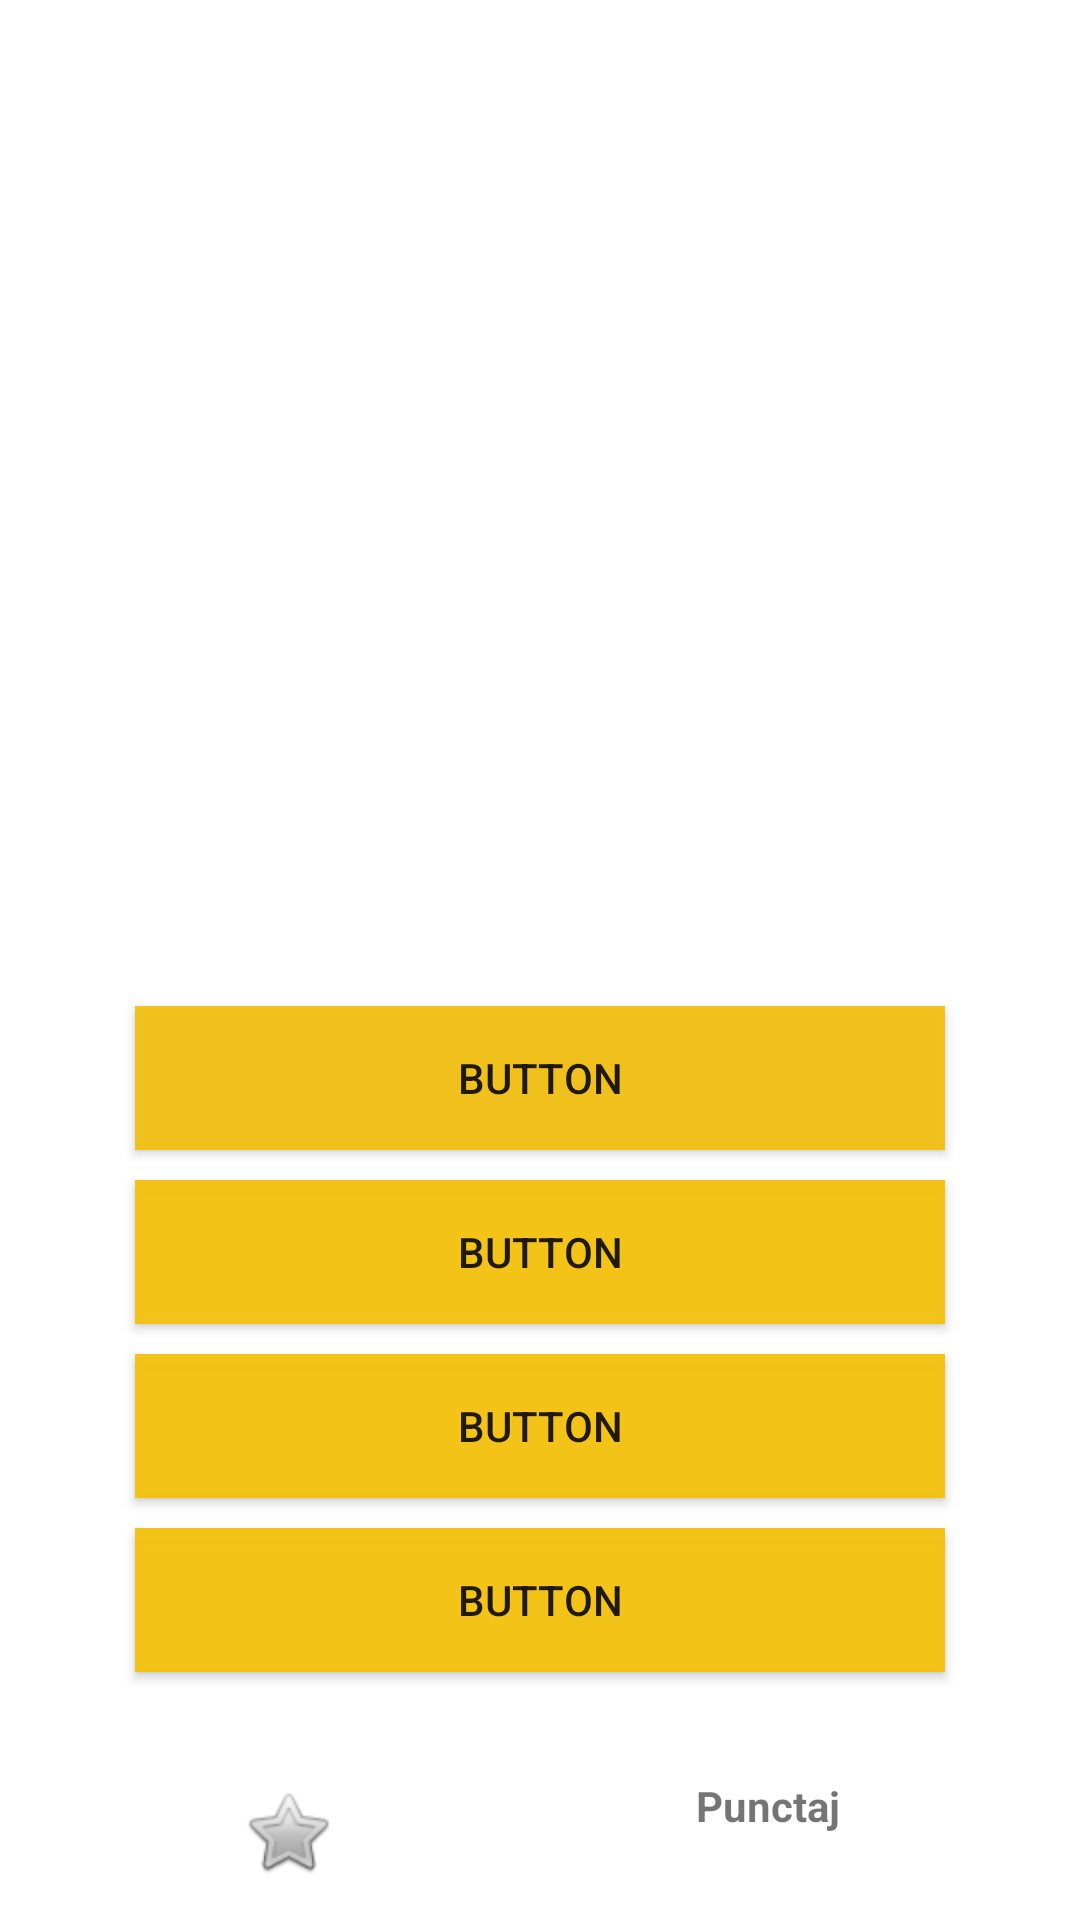

Reconstruct the res/layout file that produces this screen, plus the resources it refers to.
<!-- AndroidManifest.xml: application theme Theme.Licenta2 -->
<!-- res/layout/activity_provocare.xml -->
<?xml version="1.0" encoding="utf-8"?>
<androidx.constraintlayout.widget.ConstraintLayout xmlns:android="http://schemas.android.com/apk/res/android"
    xmlns:app="http://schemas.android.com/apk/res-auto"
    xmlns:tools="http://schemas.android.com/tools"
    android:layout_width="match_parent"
    android:layout_height="match_parent"
    android:background="@drawable/background_quiz"
    tools:context=".ActivitateIntrebare">

    <TextView
        android:id="@+id/textViewQuestion"
        android:layout_width="wrap_content"
        android:layout_height="wrap_content"
        android:layout_marginTop="150dp"
        android:text="Intrebare"
        android:textColor="@color/white"
        android:textSize="16sp"
        android:textStyle="bold"
        app:layout_constraintEnd_toEndOf="parent"
        app:layout_constraintHorizontal_bias="0.498"
        app:layout_constraintStart_toStartOf="parent"
        app:layout_constraintTop_toTopOf="parent" />

    <LinearLayout
        android:id="@+id/linearLayout"
        android:layout_width="match_parent"
        android:layout_height="wrap_content"
        android:layout_marginStart="40dp"
        android:layout_marginTop="40dp"
        android:layout_marginEnd="40dp"
        android:orientation="vertical"
        app:layout_constraintBottom_toBottomOf="parent"
        app:layout_constraintEnd_toEndOf="parent"
        app:layout_constraintHorizontal_bias="0.5"
        app:layout_constraintStart_toStartOf="parent"
        app:layout_constraintTop_toBottomOf="@+id/textViewQuestion"
        app:layout_constraintVertical_bias="0.604">

        <Button
            android:id="@+id/buttonRaspuns1"
            android:layout_width="match_parent"
            android:layout_height="wrap_content"
            android:layout_margin="5dp"
            android:background="#F5F3C10E"
            android:text="Button"
            app:backgroundTint="#F5F3C10E" />

        <Button
            android:id="@+id/buttonRaspuns2"
            android:layout_width="match_parent"
            android:layout_height="wrap_content"
            android:layout_margin="5dp"
            android:background="@color/black"
            android:text="Button"
            app:backgroundTint="#F5F3C10E" />

        <Button
            android:id="@+id/buttonRaspuns3"
            android:layout_width="match_parent"
            android:layout_height="wrap_content"
            android:layout_margin="5dp"
            android:background="@color/black"
            android:text="Button"
            app:backgroundTint="#F5F3C10E" />

        <Button
            android:id="@+id/buttonRaspuns4"
            android:layout_width="match_parent"
            android:layout_height="wrap_content"
            android:layout_margin="5dp"
            android:background="@color/black"
            android:text="Button"
            app:backgroundTint="#F5F3C10E" />
    </LinearLayout>

    <TextView
        android:id="@+id/textViewTime"
        android:layout_width="wrap_content"
        android:layout_height="wrap_content"
        android:layout_marginStart="177dp"
        android:layout_marginTop="90dp"
        android:layout_marginEnd="176dp"
        android:text="20"
        android:textColor="#FFFFFF"
        android:textSize="24sp"
        android:textStyle="bold"
        app:layout_constraintEnd_toEndOf="parent"
        app:layout_constraintStart_toStartOf="parent"
        app:layout_constraintTop_toTopOf="parent" />

    <TextView
        android:id="@+id/textViewPunctaj"
        android:layout_width="wrap_content"
        android:layout_height="wrap_content"
        android:layout_marginTop="30dp"
        android:text="Punctaj"
        android:textStyle="bold"
        app:layout_constraintEnd_toEndOf="parent"
        app:layout_constraintStart_toEndOf="@+id/imageViewHint"
        app:layout_constraintTop_toBottomOf="@+id/linearLayout" />

    <ImageView
        android:id="@+id/imageViewHint"
        android:layout_width="wrap_content"
        android:layout_height="wrap_content"
        android:layout_marginTop="30dp"
        android:layout_marginEnd="40dp"
        android:layout_marginBottom="11dp"
        app:layout_constraintBottom_toBottomOf="parent"
        app:layout_constraintEnd_toStartOf="@+id/textViewPunctaj"
        app:layout_constraintStart_toStartOf="parent"
        app:layout_constraintTop_toBottomOf="@+id/linearLayout"
        app:srcCompat="@android:drawable/btn_star" />
</androidx.constraintlayout.widget.ConstraintLayout>
<!-- resources referenced by this layout -->
<resources>
  <style name="Theme.Licenta2" parent="Theme.MaterialComponents.DayNight.DarkActionBar">
          
          <item name="colorPrimary">@color/purple_500</item>
          <item name="colorPrimaryVariant">@color/purple_700</item>
          <item name="colorOnPrimary">@color/white</item>
          
          <item name="colorSecondary">@color/teal_200</item>
          <item name="colorSecondaryVariant">@color/teal_700</item>
          <item name="colorOnSecondary">@color/black</item>
          
          <item name="android:statusBarColor">?attr/colorPrimaryVariant</item>
          
      </style>
  <!-- not gathered from this repository: default colours our renderer supplied (Android Studio template values) -->
  <color name="purple_500">#FF6200EE</color>
  <color name="purple_700">#FF3700B3</color>
  <color name="teal_200">#FF03DAC5</color>
  <color name="teal_700">#FF018786</color>
  <color name="black">#FF000000</color>
  <color name="white">#FFFFFFFF</color>
</resources>
